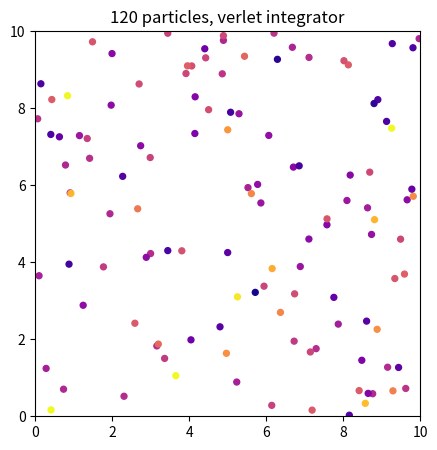

Write Python code to recreate this figure.
"""Particles bouncing around a box: a toy ideal gas.

The physical set-up lives in a dataclass; ``main()`` takes a few extra
knobs for the integration itself.  Run it with:  python main.py
"""
from dataclasses import dataclass
from typing import Literal

import numpy as np
import matplotlib.pyplot as plt
from matplotlib.animation import FuncAnimation


@dataclass
class GasConfig:
    n_particles: int = 120        # number of particles
    temperature: float = 1.0      # starting kinetic temperature
    box_size: float = 10.0        # side length of the box
    gravity: float = 0.0          # downward acceleration
    integrator: Literal["euler", "verlet"] = "verlet"
    colour_by_speed: bool = True  # colour particles by their speed


def initial_state(cfg, rng):
    pos = rng.uniform(0.0, cfg.box_size, size=(cfg.n_particles, 2))
    vel = rng.normal(0.0, np.sqrt(cfg.temperature), size=(cfg.n_particles, 2))
    return pos, vel


def step(pos, vel, cfg, dt):
    """Advance positions and velocities, bouncing off the walls."""
    acc = np.array([0.0, -cfg.gravity])
    if cfg.integrator == "euler":
        pos = pos + vel * dt
        vel = vel + acc * dt
    else:  # velocity Verlet (exact for constant acceleration)
        pos = pos + vel * dt + 0.5 * acc * dt**2
        vel = vel + acc * dt
    for axis in (0, 1):
        low = pos[:, axis] < 0
        high = pos[:, axis] > cfg.box_size
        pos[low, axis] *= -1
        pos[high, axis] = 2 * cfg.box_size - pos[high, axis]
        vel[low | high, axis] *= -1
    return pos, vel


def main(steps_per_frame: int = 3, dt: float = 0.01, seed: int = 0,
         cfg: GasConfig | None = None) -> FuncAnimation:
    """Animate the gas.

    Args:
        steps_per_frame: integration steps between animation frames
        dt: integration time step in seconds
        seed: random seed for the starting positions and velocities
        cfg: physical set-up (defaults to GasConfig())
    """
    cfg = cfg or GasConfig()
    rng = np.random.default_rng(seed)
    pos, vel = initial_state(cfg, rng)

    fig, ax = plt.subplots(figsize=(5, 5))
    scat = ax.scatter(pos[:, 0], pos[:, 1], s=18, c=np.linalg.norm(vel, axis=1),
                      cmap="plasma", vmin=0, vmax=3 * np.sqrt(cfg.temperature))
    ax.set_xlim(0, cfg.box_size)
    ax.set_ylim(0, cfg.box_size)
    ax.set_aspect("equal")
    ax.set_title(f"{cfg.n_particles} particles, {cfg.integrator} integrator")
    info = ax.text(0.02, 0.97, "", transform=ax.transAxes, va="top")

    def update(frame):
        nonlocal pos, vel
        for _ in range(steps_per_frame):
            pos, vel = step(pos, vel, cfg, dt)
        scat.set_offsets(pos)
        speed = np.linalg.norm(vel, axis=1)
        if cfg.colour_by_speed:
            scat.set_array(speed)
        energy = 0.5 * np.mean(speed**2) + cfg.gravity * np.mean(pos[:, 1])
        info.set_text(f"mean energy {energy:.2f}")
        return scat, info

    anim = FuncAnimation(fig, update, interval=30, cache_frame_data=False)
    plt.show()
    return anim


if __name__ == "__main__":
    main()
